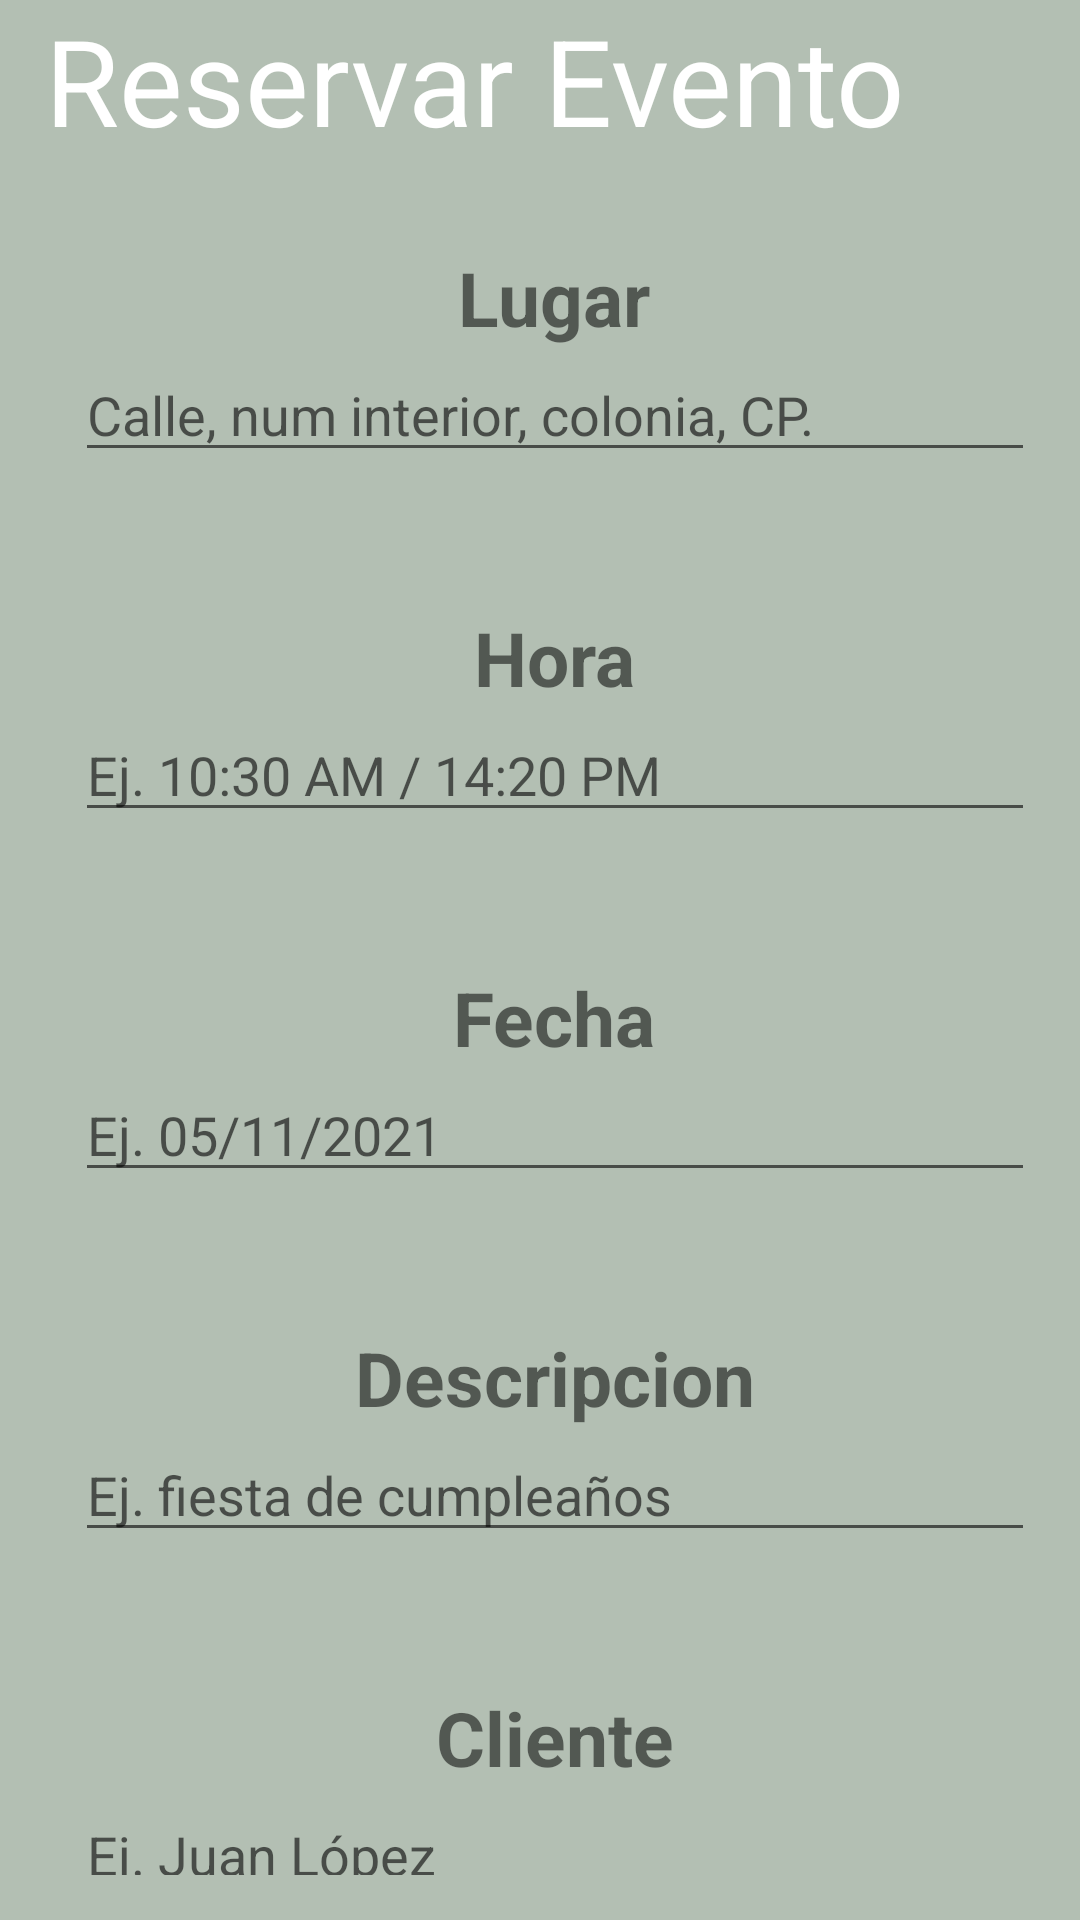

Android layout source for this screen:
<!-- AndroidManifest.xml: application theme Theme.Design.Light.NoActionBar -->
<!-- res/layout/activity_main.xml -->
<?xml version="1.0" encoding="utf-8"?>
<LinearLayout xmlns:android="http://schemas.android.com/apk/res/android"
    xmlns:app="http://schemas.android.com/apk/res-auto"
    xmlns:tools="http://schemas.android.com/tools"
    android:layout_width="match_parent"
    android:layout_height="match_parent"
    android:background="#B3BFB3"
    android:orientation="horizontal"

    tools:context=".MainActivity">




    <LinearLayout
        android:layout_width="match_parent"
        android:layout_height="match_parent"
        android:orientation="vertical"
        android:layout_weight="1">



        <TextView
            android:layout_width="wrap_content"
            android:layout_height="wrap_content"
            android:layout_gravity="top"
            android:paddingLeft="15dp"
            android:text="Reservar Evento"
            android:textColor="@color/white"
            android:textSize="40sp"
            android:layout_weight="0"

            />





        <GridLayout
            android:layout_width="wrap_content"
            android:layout_height="wrap_content"
            android:layout_gravity="center"
            android:columnCount="2"
            android:rowCount="6"
            android:background="#B3BFB3"
            android:padding="15dp"
            >

            <LinearLayout
                android:layout_width="320dp"
                android:layout_height="100dp"
                android:background="@drawable/redondo"
                android:layout_margin="10dp"
                android:layout_columnSpan="2"
                android:orientation="vertical"
                >

                <TextView
                    android:layout_width="wrap_content"
                    android:layout_height="wrap_content"
                    android:layout_gravity="center"
                    android:text="Lugar"
                    android:textStyle="bold"
                    android:textSize="25sp"
                    android:layout_marginTop="4dp"

                    />

                <EditText
                    android:layout_width="match_parent"
                    android:layout_height="wrap_content"
                    android:hint="Calle, num interior, colonia, CP."
                    android:id="@+id/lugar"
                    />

            </LinearLayout>

            <LinearLayout
                android:layout_width="320dp"
                android:layout_height="100dp"
                android:background="@drawable/redondo"
                android:layout_margin="10dp"
                android:layout_columnSpan="2"
                android:orientation="vertical"
                >

                <TextView
                    android:layout_width="wrap_content"
                    android:layout_height="wrap_content"
                    android:layout_gravity="center"
                    android:text="Hora"
                    android:textStyle="bold"
                    android:textSize="25sp"
                    android:layout_marginTop="4dp"

                    />

                <EditText
                    android:layout_width="match_parent"
                    android:layout_height="wrap_content"
                    android:hint="Ej. 10:30 AM / 14:20 PM"
                    android:id="@+id/hora"
                    />

            </LinearLayout>

            <LinearLayout
                android:layout_width="320dp"
                android:layout_height="100dp"
                android:background="@drawable/redondo"
                android:layout_margin="10dp"
                android:layout_columnSpan="2"
                android:orientation="vertical"
                >

                <TextView
                    android:layout_width="wrap_content"
                    android:layout_height="wrap_content"
                    android:layout_gravity="center"
                    android:text="Fecha"
                    android:textStyle="bold"
                    android:textSize="25sp"
                    android:layout_marginTop="4dp"

                    />

                <EditText
                    android:layout_width="match_parent"
                    android:layout_height="wrap_content"
                    android:hint="Ej. 05/11/2021"
                    android:id="@+id/fecha"
                    />

            </LinearLayout>

            <LinearLayout
                android:layout_width="320dp"
                android:layout_height="100dp"
                android:background="@drawable/redondo"
                android:layout_margin="10dp"
                android:layout_columnSpan="2"
                android:orientation="vertical"
                >

                <TextView
                    android:layout_width="wrap_content"
                    android:layout_height="wrap_content"
                    android:layout_gravity="center"
                    android:text="Descripcion"
                    android:textStyle="bold"
                    android:textSize="25sp"
                    android:layout_marginTop="4dp"

                    />

                <EditText
                    android:layout_width="match_parent"
                    android:layout_height="wrap_content"
                    android:hint="Ej. fiesta de cumpleaños"
                    android:id="@+id/descripcion"
                    />

            </LinearLayout>

            <LinearLayout
                android:layout_width="320dp"
                android:layout_height="100dp"
                android:background="@drawable/redondo"
                android:layout_margin="10dp"
                android:layout_columnSpan="2"
                android:orientation="vertical"
                >

                <TextView
                    android:layout_width="wrap_content"
                    android:layout_height="wrap_content"
                    android:layout_gravity="center"
                    android:text="Cliente"
                    android:textStyle="bold"
                    android:textSize="25sp"
                    android:layout_marginTop="4dp"

                    />

                <EditText
                    android:layout_width="match_parent"
                    android:layout_height="wrap_content"
                    android:hint="Ej. Juan López"
                    android:id="@+id/cliente"
                    />

            </LinearLayout>




                <Button
                    android:layout_width="wrap_content"
                    android:layout_height="wrap_content"
                    android:layout_gravity="center"
                    android:text="Enviar reserva"
                    android:textStyle="bold"
                    android:textSize="15sp"
                    android:id="@+id/reservar"
                    android:padding="5dp"


                    />
            <Button
                android:layout_width="wrap_content"
                android:layout_height="wrap_content"
                android:layout_gravity="center"
                android:text="Buscar reserva"
                android:textStyle="bold"
                android:textSize="15sp"
                android:id="@+id/buscar"
                android:padding="5dp"


                />


            
            



        </GridLayout>





    </LinearLayout>




</LinearLayout>
<!-- resources referenced by this layout -->
<resources>

  <!-- not gathered from this repository: default colours our renderer supplied (Android Studio template values) -->
  <color name="white">#FFFFFFFF</color>
</resources>
